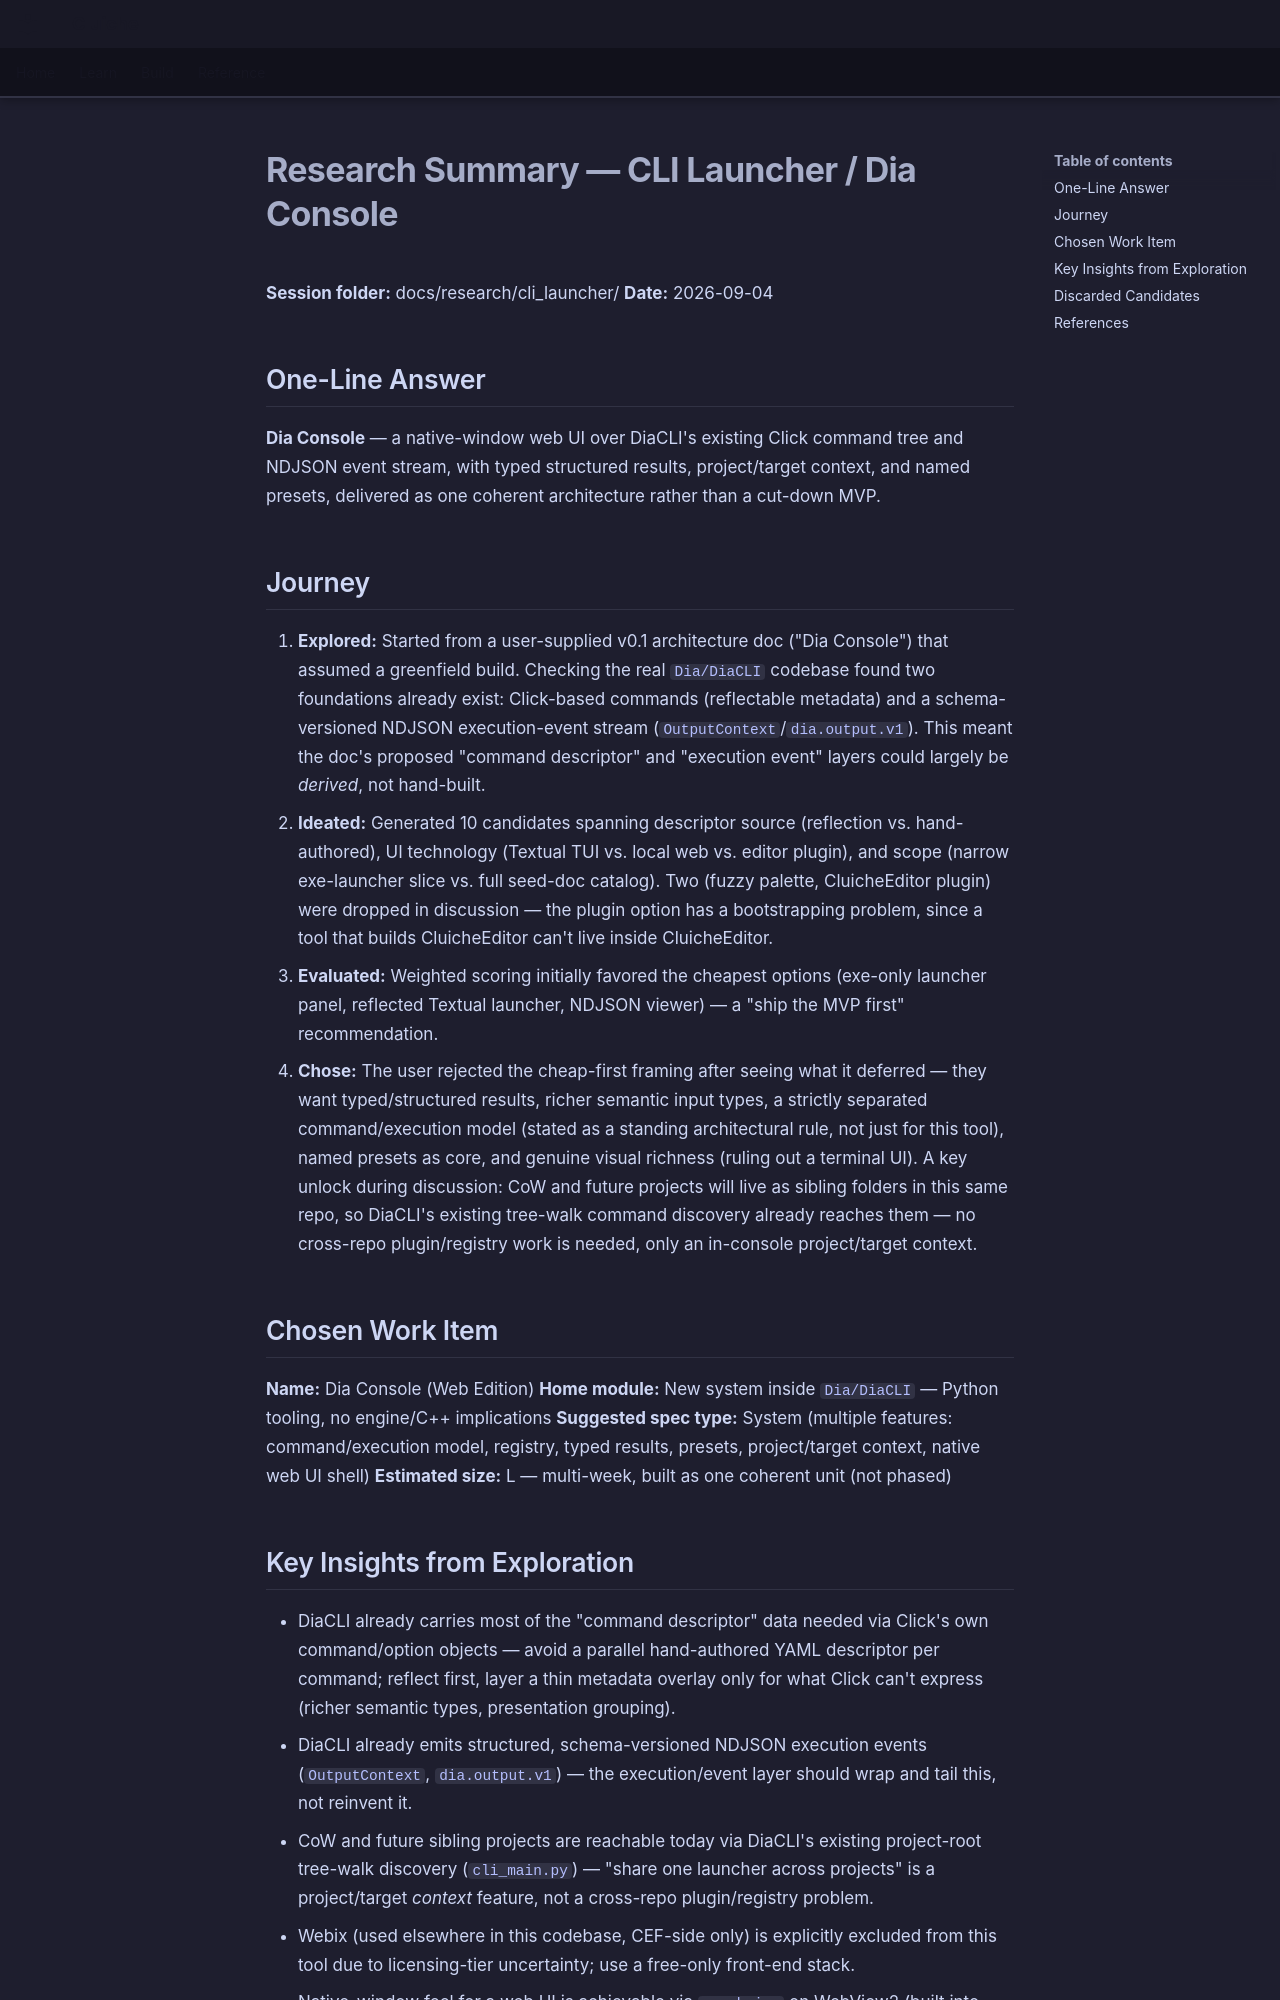

repository: LenihanConor/Cluiche · page: research/cli_launcher/summary/index.html · generator: mkdocs

# Research Summary — CLI Launcher / Dia Console

**Session folder:** docs/research/cli_launcher/
**Date:** 2026-09-04

## One-Line Answer

**Dia Console** — a native-window web UI over DiaCLI's existing Click command tree and NDJSON event stream, with typed structured results, project/target context, and named presets, delivered as one coherent architecture rather than a cut-down MVP.

## Journey

1. **Explored:** Started from a user-supplied v0.1 architecture doc ("Dia Console") that assumed a greenfield build. Checking the real `Dia/DiaCLI` codebase found two foundations already exist: Click-based commands (reflectable metadata) and a schema-versioned NDJSON execution-event stream (`OutputContext`/`dia.output.v1`). This meant the doc's proposed "command descriptor" and "execution event" layers could largely be *derived*, not hand-built.
2. **Ideated:** Generated 10 candidates spanning descriptor source (reflection vs. hand-authored), UI technology (Textual TUI vs. local web vs. editor plugin), and scope (narrow exe-launcher slice vs. full seed-doc catalog). Two (fuzzy palette, CluicheEditor plugin) were dropped in discussion — the plugin option has a bootstrapping problem, since a tool that builds CluicheEditor can't live inside CluicheEditor.
3. **Evaluated:** Weighted scoring initially favored the cheapest options (exe-only launcher panel, reflected Textual launcher, NDJSON viewer) — a "ship the MVP first" recommendation.
4. **Chose:** The user rejected the cheap-first framing after seeing what it deferred — they want typed/structured results, richer semantic input types, a strictly separated command/execution model (stated as a standing architectural rule, not just for this tool), named presets as core, and genuine visual richness (ruling out a terminal UI). A key unlock during discussion: CoW and future projects will live as sibling folders in this same repo, so DiaCLI's existing tree-walk command discovery already reaches them — no cross-repo plugin/registry work is needed, only an in-console project/target context.

## Chosen Work Item

**Name:** Dia Console (Web Edition)
**Home module:** New system inside `Dia/DiaCLI` — Python tooling, no engine/C++ implications
**Suggested spec type:** System (multiple features: command/execution model, registry, typed results, presets, project/target context, native web UI shell)
**Estimated size:** L — multi-week, built as one coherent unit (not phased)
